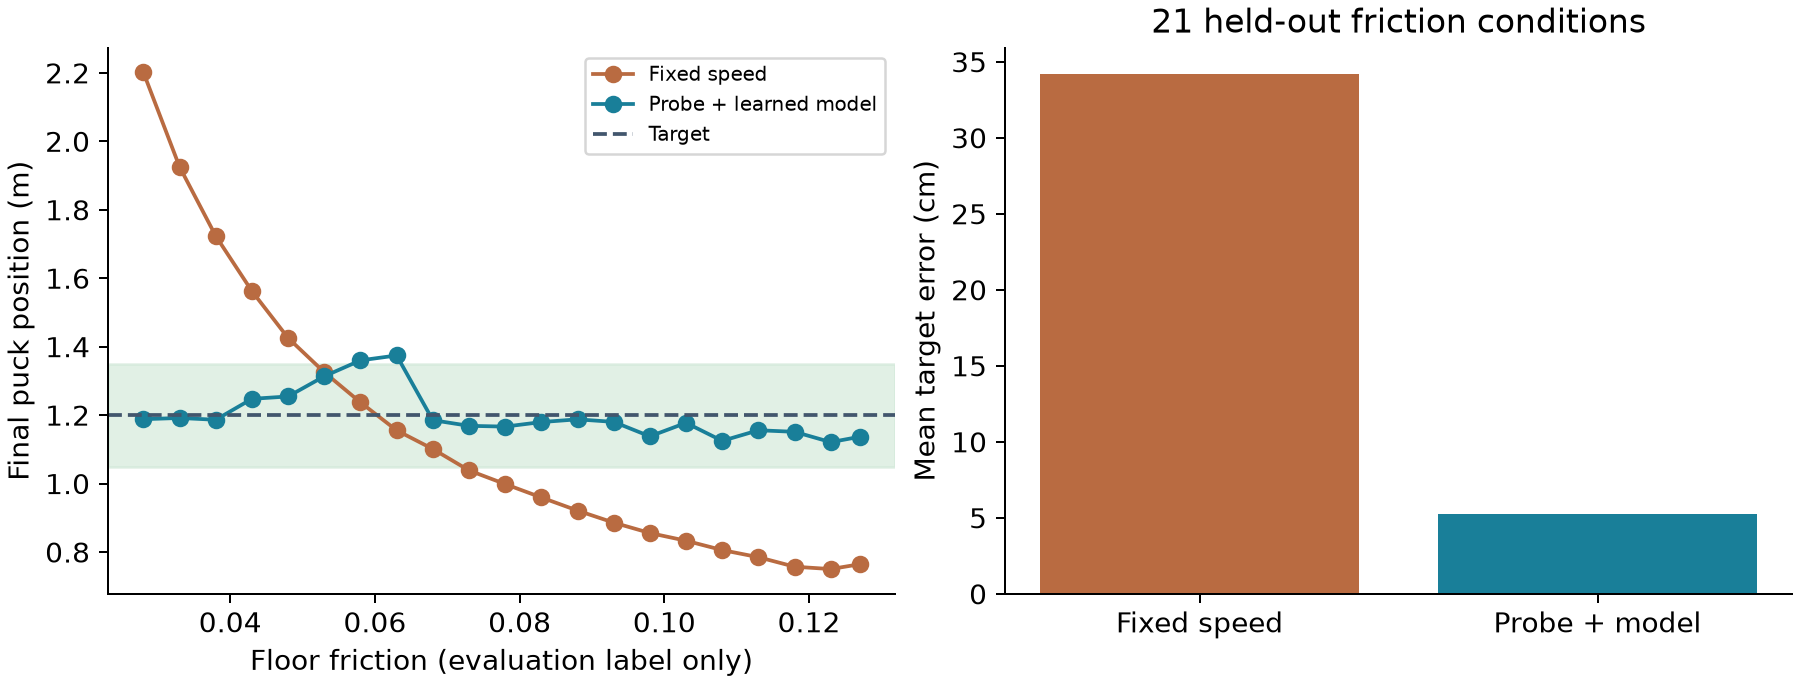

Values plotted in this chart, from the file beside it:
friction, probe_x, fixed_speed, adaptive_speed, fixed_x, adaptive_x, fixed_error_m, adaptive_error_m, fixed_success, adaptive_success
0.028, 1.274, 0.925, 0.6164, 2.202, 1.188, 1.002, 0.01176, False, True
0.033, 1.123, 0.925, 0.6758, 1.925, 1.192, 0.7254, 0.008086, False, True
0.038, 1.016, 0.925, 0.7333, 1.723, 1.187, 0.5234, 0.0134, False, True
0.043, 0.9242, 0.925, 0.7985, 1.562, 1.248, 0.3624, 0.04779, False, True
0.048, 0.8616, 0.925, 0.8541, 1.426, 1.255, 0.2256, 0.0547, False, True
0.053, 0.8008, 0.925, 0.9212, 1.325, 1.314, 0.1254, 0.1137, True, True
0.058, 0.7594, 0.925, 0.9767, 1.237, 1.36, 0.0374, 0.1602, True, False
0.063, 0.724, 0.925, 1.032, 1.156, 1.374, 0.04435, 0.1745, True, False
0.068, 0.764, 0.925, 0.9691, 1.101, 1.185, 0.09877, 0.01458, True, True
0.073, 0.7406, 0.925, 1.004, 1.039, 1.169, 0.1613, 0.03109, False, True
0.078, 0.7251, 0.925, 1.03, 0.9987, 1.167, 0.2013, 0.03335, False, True
0.083, 0.7027, 0.925, 1.069, 0.9596, 1.18, 0.2404, 0.02008, False, True
0.088, 0.6829, 0.925, 1.109, 0.9213, 1.188, 0.2787, 0.01214, False, True
0.093, 0.6745, 0.925, 1.126, 0.8861, 1.18, 0.3139, 0.01956, False, True
0.098, 0.6613, 0.925, 1.157, 0.8557, 1.138, 0.3443, 0.06187, False, True
0.103, 0.6487, 0.925, 1.186, 0.8332, 1.178, 0.3668, 0.02239, False, True
0.108, 0.6426, 0.925, 1.201, 0.8059, 1.125, 0.3941, 0.07503, False, True
0.113, 0.6314, 0.925, 1.232, 0.7851, 1.156, 0.4149, 0.044, False, True
0.118, 0.6262, 0.925, 1.245, 0.7573, 1.151, 0.4427, 0.04857, False, True
0.123, 0.6203, 0.925, 1.262, 0.7504, 1.121, 0.4496, 0.07876, False, True
0.127, 0.6124, 0.925, 1.287, 0.7645, 1.137, 0.4355, 0.06309, False, True
